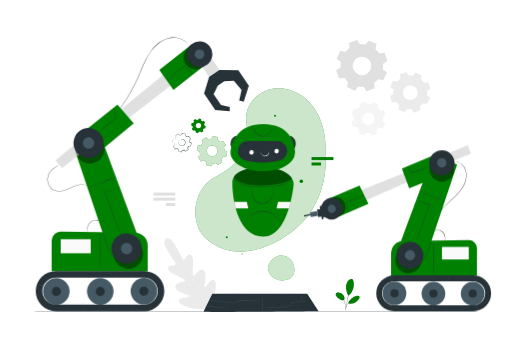
t = 0.00 s
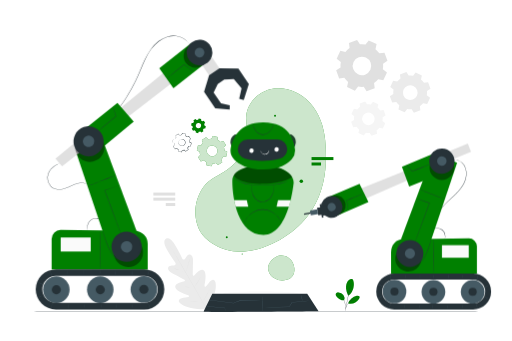
t = 0.19 s
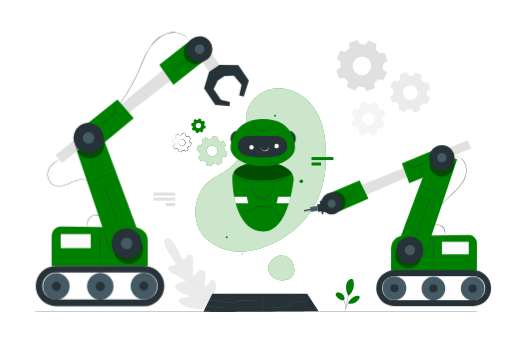
t = 0.56 s
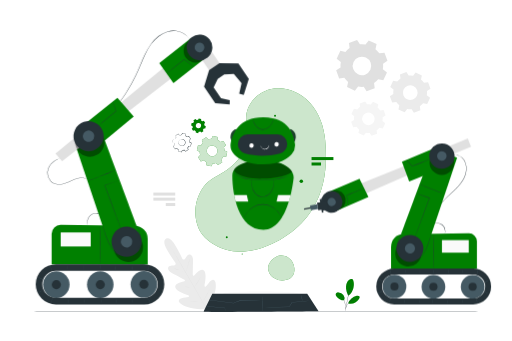
t = 0.75 s
t = 0.94 s: frame unchanged from t = 0.56 s, image omitted
t = 1.31 s: frame unchanged from t = 0.19 s, image omitted

The animated SVG that drew these frames (rendered in a browser with its animation timeline set to each time). Animation: 1 CSS @keyframes rule; one cycle of 1.50 s, repeats indefinitely.

<svg class="animated" id="freepik_stories-robotics" xmlns="http://www.w3.org/2000/svg" viewBox="0 0 750 500" version="1.1" xmlns:xlink="http://www.w3.org/1999/xlink" xmlns:svgjs="http://svgjs.com/svgjs"><style>svg#freepik_stories-robotics:not(.animated) .animable {opacity: 0;}svg#freepik_stories-robotics.animated #freepik--robot-3--inject-35 {animation: 1.5s Infinite  linear floating;animation-delay: 0s;}svg#freepik_stories-robotics.animated #freepik--robot-2--inject-35 {animation: 1.5s Infinite  linear floating;animation-delay: 0s;}svg#freepik_stories-robotics.animated #freepik--robot-1--inject-35 {animation: 1.5s Infinite  linear floating;animation-delay: 0s;}            @keyframes floating {                0% {                    opacity: 1;                    transform: translateY(0px);                }                50% {                    transform: translateY(-10px);                }                100% {                    opacity: 1;                    transform: translateY(0px);                }            }        </style><g id="freepik--background-complete--inject-35" class="animable" style="transform-origin: 427.65px 257.08px;"><path d="M242.91,350s-6.16,2.68,1.35,15.72,12.58,19.43,12.58,19.43,1.37,3-1.22,3.66-8.4,0-9.4,3.25,1.53,6.39,6.56,8.89,15.85,8.38,16.83,8.92,2,1.92.26,2.62-14.59,2.72-13.27,8.78,16.48,10.71,18.13,11.26,2.07,1.2,2,2.09-4.48,1.17-8.12,1.89-7.74,2.2-6.69,5.63,10.24,10.29,31.75,11.29l10-.18,5-8.71c9.57-19.29,8.05-30.65,5.56-33.24s-5.77.27-8.17,3.11-4.77,6.54-5.59,6.18-1.2-1.05-.88-2.75,3.62-17.21-1-21.31-12.68,6.19-14.11,7.33-2.18-.41-2.17-1.51.12-13.42.38-19-1.12-9.32-4.58-10.06-5.61,4.67-7.41,6.64-3.79-.71-3.79-.71-3.12-7.54-10.87-20.44-13.2-8.68-13.2-8.68" style="fill: rgb(235, 235, 235); transform-origin: 278.319px 401.435px;" id="elf4m1tbd8ptl" class="animable"></path><path d="M304.29,455.6c-5.66-9.5-15.42-26.55-23.88-41.14s-16.12-27.79-21.72-37.32c-2.81-4.75-5.07-8.6-6.65-11.27l-1.81-3.07-.46-.8-.15-.28s.07.09.18.26.28.45.49.79l1.85,3c1.61,2.64,3.91,6.47,6.74,11.22,5.65,9.5,13.35,22.69,21.8,37.27s18.19,31.66,23.8,41.19" style="fill: rgb(224, 224, 224); transform-origin: 277.05px 408.66px;" id="elbfo7t92d73u" class="animable"></path><path d="M254.31,393.29a3.3,3.3,0,0,1,.7.16c.45.12,1.1.31,1.89.56,1.59.49,3.76,1.23,6.15,2.08l6.1,2.21L271,399a3.89,3.89,0,0,1,.67.27,3,3,0,0,1-.71-.15c-.45-.12-1.09-.32-1.88-.57-1.59-.51-3.75-1.27-6.14-2.13l-6.11-2.16-1.85-.65A3,3,0,0,1,254.31,393.29Z" style="fill: rgb(224, 224, 224); transform-origin: 262.99px 396.28px;" id="eli4adevuw5ei" class="animable"></path><path d="M272.32,398.56c-.08,0,1.24-4.58,2.95-10.16s3.16-10.1,3.24-10.08-1.24,4.58-2.95,10.17S272.4,398.58,272.32,398.56Z" style="fill: rgb(224, 224, 224); transform-origin: 275.415px 388.44px;" id="elr5hs8rvnrvl" class="animable"></path><path d="M284.29,421.55a4.33,4.33,0,0,1,.38-.64l1.1-1.67c.93-1.42,2.2-3.38,3.52-5.6s2.46-4.27,3.27-5.75l1-1.77a3.77,3.77,0,0,1,.38-.63,3.35,3.35,0,0,1-.27.69c-.2.43-.49,1.05-.87,1.81-.76,1.51-1.87,3.58-3.2,5.81s-2.63,4.17-3.61,5.56c-.49.69-.89,1.25-1.18,1.62A3.22,3.22,0,0,1,284.29,421.55Z" style="fill: rgb(224, 224, 224); transform-origin: 289.115px 413.52px;" id="elouj7r59unj8" class="animable"></path><path d="M267,420.38a2.41,2.41,0,0,1,.68,0l1.85.06c1.57,0,3.73.15,6.12.29s4.54.26,6.11.38l1.84.15a2.26,2.26,0,0,1,.68.1,3.6,3.6,0,0,1-.68,0l-1.86-.05c-1.56-.06-3.72-.16-6.11-.29s-4.55-.27-6.11-.39l-1.85-.15A3.16,3.16,0,0,1,267,420.38Z" style="fill: rgb(224, 224, 224); transform-origin: 275.64px 420.866px;" id="elup5wzfsgi48" class="animable"></path><path d="M275,442a4.53,4.53,0,0,1,.87,0l2.38.06c2,.06,4.78.17,7.84.31s5.83.28,7.83.4l2.38.15a5.74,5.74,0,0,1,.86.1,4,4,0,0,1-.87,0l-2.38-.06c-2-.07-4.78-.17-7.84-.31s-5.83-.29-7.83-.4l-2.37-.16A5.78,5.78,0,0,1,275,442Z" style="fill: rgb(224, 224, 224); transform-origin: 286.08px 442.511px;" id="elegauqyqx6ji" class="animable"></path><path d="M296.59,442.85A5.08,5.08,0,0,1,297,442c.34-.56.79-1.29,1.32-2.18,1.11-1.84,2.64-4.38,4.24-7.24s3-5.48,4-7.39c.47-.92.87-1.68,1.17-2.26a4.9,4.9,0,0,1,.47-.81,5.48,5.48,0,0,1-.36.86c-.24.55-.61,1.34-1.09,2.31-.94,1.93-2.3,4.58-3.91,7.44s-3.16,5.4-4.32,7.21c-.58.91-1.06,1.63-1.41,2.13A5.92,5.92,0,0,1,296.59,442.85Z" style="fill: rgb(224, 224, 224); transform-origin: 302.395px 432.485px;" id="eldqj0u7cripn" class="animable"></path><path d="M561.31,93.35a30.78,30.78,0,0,1-.35,8.26l6.06,4.7-5.35,11.5-7.5-1.62a31,31,0,0,1-6.1,5.6l1,7.6-11.93,4.35L533,127.3a31.29,31.29,0,0,1-8.27-.36L520,133l-11.51-5.36,1.62-7.5a30.91,30.91,0,0,1-5.59-6.09l-7.61,1-4.35-11.92L499,99a30.78,30.78,0,0,1,.35-8.26L493.31,86l5.35-11.5,7.5,1.62a30.71,30.71,0,0,1,6.1-5.6l-1-7.61,11.93-4.35L527.36,65a31.29,31.29,0,0,1,8.27.36l4.69-6.07,11.51,5.36-1.62,7.49a31.25,31.25,0,0,1,5.59,6.1l7.61-1,4.35,11.92-6.45,4.16ZM543.15,92A13.61,13.61,0,1,0,535,109.48,13.6,13.6,0,0,0,543.15,92Z" style="fill: rgb(224, 224, 224); fill-rule: evenodd; transform-origin: 530.16px 96.15px;" id="elana4poj7s6r" class="animable"></path><path d="M625.71,133.23a24.26,24.26,0,0,1-.28,6.55l4.81,3.72L626,152.62l-5.94-1.29a24.92,24.92,0,0,1-4.83,4.44l.77,6-9.45,3.45-3.29-5.11a24.71,24.71,0,0,1-6.55-.28l-3.72,4.8-9.11-4.24,1.28-5.94a24.57,24.57,0,0,1-4.43-4.83l-6,.77L571.25,141l5.11-3.3a24.61,24.61,0,0,1,.28-6.54l-4.8-3.72,4.24-9.12,5.94,1.29a24.61,24.61,0,0,1,4.83-4.44l-.77-6,9.45-3.45,3.29,5.11a24.71,24.71,0,0,1,6.55.28l3.72-4.81,9.11,4.25-1.28,5.94a24.59,24.59,0,0,1,4.43,4.83l6-.77,3.44,9.44-5.11,3.29Zm-14.38-1A10.79,10.79,0,1,0,604.89,146,10.78,10.78,0,0,0,611.33,132.19Z" style="fill: rgb(235, 235, 235); fill-rule: evenodd; transform-origin: 601.02px 135.47px;" id="elfqcsb8am7e" class="animable"></path><path d="M560.68,172a21.13,21.13,0,0,1-.24,5.57l4.08,3.16-3.6,7.76-5-1.1a21.08,21.08,0,0,1-4.11,3.77l.65,5.13-8,2.93-2.8-4.34a20.73,20.73,0,0,1-5.57-.25l-3.16,4.09-7.75-3.61,1.09-5a21.05,21.05,0,0,1-3.77-4.1l-5.12.65-2.93-8,4.34-2.8a21.14,21.14,0,0,1,.24-5.57l-4.09-3.16,3.61-7.75,5,1.09a21.08,21.08,0,0,1,4.11-3.77l-.65-5.12,8-2.93,2.8,4.34a21.14,21.14,0,0,1,5.57.24l3.16-4.09,7.75,3.61-1.09,5.05a21.11,21.11,0,0,1,3.77,4.11l5.12-.66,2.93,8L560.68,172Zm-12.24-.89A9.17,9.17,0,1,0,543,182.9,9.17,9.17,0,0,0,548.44,171.14Z" style="fill: rgb(245, 245, 245); fill-rule: evenodd; transform-origin: 539.735px 173.935px;" id="elypjrv6pr1u8" class="animable"></path><g id="el7f13gmcplmh"><rect x="224.51" y="289.79" width="32.06" height="4.39" style="fill: rgb(224, 224, 224); transform-origin: 240.54px 291.985px; transform: rotate(180deg);" class="animable"></rect></g><g id="elly5lo019b9"><rect x="224.51" y="282.36" width="32.06" height="4.39" style="fill: rgb(224, 224, 224); transform-origin: 240.54px 284.555px; transform: rotate(180deg);" class="animable"></rect></g><g id="el8yim5ezkhr6"><rect x="242.69" y="297.73" width="13.87" height="4.39" style="fill: rgb(224, 224, 224); transform-origin: 249.625px 299.925px; transform: rotate(180deg);" class="animable"></rect></g></g><g id="freepik--Floor--inject-35" class="animable" style="transform-origin: 375px 456.57px;"><path d="M711.61,456.57c0,.14-150.72.26-336.59.26s-336.63-.12-336.63-.26,150.69-.26,336.63-.26S711.61,456.42,711.61,456.57Z" style="fill: rgb(38, 50, 56); transform-origin: 375px 456.57px;" id="elxq7pb6s7vo" class="animable"></path></g><g id="freepik--Plant--inject-35" class="animable" style="transform-origin: 509.42px 432.365px;"><path d="M514.82,408.55a9.05,9.05,0,0,0-5.69,4.22,15.84,15.84,0,0,0-2.11,6.92c-.45,4.69,1.17,9.86,3.19,14.1,4.56-2.54,6.69-8.22,7.59-11.16,1.43-4.66,1.17-13.94-3-14.08" style="fill: rgb(0, 128, 0); transform-origin: 512.765px 421.17px;" id="el9xltfv6wovu" class="animable"></path><path d="M504.13,440.39a7.73,7.73,0,0,0-.92-7.7,10.26,10.26,0,0,0-6.91-3.89,4.33,4.33,0,0,0-3.57.77,3.31,3.31,0,0,0-.74,3.27,6.69,6.69,0,0,0,1.92,2.9c2.89,2.8,6.21,5,10.22,4.65" style="fill: rgb(0, 128, 0); transform-origin: 498.297px 434.56px;" id="el3io6hwqdxee" class="animable"></path><path d="M506.09,455.47a5.05,5.05,0,0,0,.06-1c0-.69.05-1.57.08-2.64a27.36,27.36,0,0,0-.9-8.67,16.65,16.65,0,0,0-4.51-7.43,11.78,11.78,0,0,0-2.15-1.55,6.17,6.17,0,0,0-.65-.32c-.15-.07-.23-.1-.24-.08a16.59,16.59,0,0,1,2.87,2.13,17.08,17.08,0,0,1,4.35,7.35,29.15,29.15,0,0,1,1,8.57c0,1.11,0,2,0,2.64A5.47,5.47,0,0,0,506.09,455.47Z" style="fill: rgb(38, 50, 56); transform-origin: 502.027px 444.622px;" id="elq9kzkbxjgap" class="animable"></path><path d="M514.39,415.63a3.3,3.3,0,0,0-.13.4l-.32,1.17c-.27,1-.65,2.48-1.09,4.3-.9,3.64-2.07,8.68-3.23,14.28s-2.1,10.7-2.73,14.4c-.32,1.85-.56,3.34-.71,4.38-.07.49-.13.89-.17,1.19a2,2,0,0,0,0,.43,1.49,1.49,0,0,0,.11-.41c.06-.31.13-.7.23-1.19l.82-4.36c.68-3.68,1.66-8.77,2.82-14.37s2.29-10.64,3.13-14.3c.41-1.79.75-3.26,1-4.32.11-.49.19-.88.26-1.18A1.47,1.47,0,0,0,514.39,415.63Z" style="fill: rgb(38, 50, 56); transform-origin: 510.199px 435.905px;" id="el363pj1wxtci" class="animable"></path><path d="M510.2,444.59a18.08,18.08,0,0,1,12.41-10.91c1.42-.34,3.19-.39,4,.8s.25,2.85-.55,4.07A15.45,15.45,0,0,1,510.21,445" style="fill: rgb(0, 128, 0); transform-origin: 518.603px 439.39px;" id="elbrqhzj7uxz" class="animable"></path><path d="M521.07,437.89a4.64,4.64,0,0,0-.9.18,10.36,10.36,0,0,0-1,.3,11.87,11.87,0,0,0-1.34.49,15,15,0,0,0-1.56.72c-.55.28-1.12.63-1.7,1a20.31,20.31,0,0,0-3.47,2.92,20,20,0,0,0-2.65,3.67,16.9,16.9,0,0,0-.85,1.79,13.23,13.23,0,0,0-.58,1.61,12.37,12.37,0,0,0-.36,1.38,6.38,6.38,0,0,0-.19,1.05,4.06,4.06,0,0,0-.09.91c.07,0,.21-1.29.86-3.26.18-.49.36-1,.62-1.58a17.74,17.74,0,0,1,.87-1.75,20.55,20.55,0,0,1,2.62-3.59,21.54,21.54,0,0,1,3.39-2.89c.58-.37,1.12-.73,1.67-1a16.33,16.33,0,0,1,1.52-.75C519.81,438.24,521.09,438,521.07,437.89Z" style="fill: rgb(38, 50, 56); transform-origin: 513.725px 445.9px;" id="elgtc7hbahxzw" class="animable"></path></g><g id="freepik--Gears--inject-35" class="animable" style="transform-origin: 292.64px 208.77px;"><path d="M294.4,213.32a18,18,0,0,1,2.74-4l-1.53-4.2,6.22-4,3.19,3.13a18,18,0,0,1,4.74-.86l1.89-4.05,7.22,1.56,0,4.47a17.51,17.51,0,0,1,4,2.75l4.2-1.53,4,6.21L327.94,216a18,18,0,0,1,.87,4.74l4,1.89-1.56,7.23-4.47,0a18.27,18.27,0,0,1-2.74,4l1.52,4.2-6.21,4L316.2,239a18.36,18.36,0,0,1-4.74.86l-1.89,4.05-7.22-1.57-.05-4.46a18.66,18.66,0,0,1-4-2.75l-4.2,1.53-4-6.22,3.13-3.19a18.36,18.36,0,0,1-.86-4.74l-4.05-1.89,1.57-7.22,4.47,0Zm8.53,6.29a7.93,7.93,0,1,0,9.43-6.07A7.92,7.92,0,0,0,302.93,219.61Z" style="fill: rgb(0, 128, 0); fill-rule: evenodd; transform-origin: 310.565px 221.625px;" id="el8yj52pkb52q" class="animable"></path><path d="M282.7,180.41a9,9,0,0,1,1.33-1.93l-.74-2,3-1.95,1.54,1.52a8.89,8.89,0,0,1,2.31-.42l.91-2,3.51.76,0,2.17a8.88,8.88,0,0,1,1.92,1.33l2-.74,1.94,3L299,181.72a8.89,8.89,0,0,1,.42,2.31l2,.91-.76,3.51-2.16,0a8.59,8.59,0,0,1-1.34,1.92l.75,2-3,1.94-1.55-1.52a8.9,8.9,0,0,1-2.3.42l-.92,2-3.5-.76,0-2.16a8.65,8.65,0,0,1-1.93-1.34l-2,.75-1.95-3,1.52-1.55a8.9,8.9,0,0,1-.42-2.3l-2-.92.76-3.5,2.17,0Zm4.14,3.05a3.85,3.85,0,1,0,4.58-2.94A3.85,3.85,0,0,0,286.84,183.46Z" style="fill: rgb(0, 128, 0); fill-rule: evenodd; transform-origin: 290.64px 184.42px;" id="ela252ri8g48" class="animable"></path><path d="M256.33,204a11.5,11.5,0,0,1,1.71-2.46l-1-2.61,3.87-2.49,2,1.95a11.15,11.15,0,0,1,2.95-.54l1.17-2.51,4.49,1,0,2.78a11.15,11.15,0,0,1,2.46,1.71l2.61-1,2.49,3.87-1.95,2a11.3,11.3,0,0,1,.54,2.95l2.51,1.17-1,4.49-2.78,0a11.15,11.15,0,0,1-1.71,2.46l1,2.61-3.87,2.49-2-1.95a11.3,11.3,0,0,1-2.95.54L265.77,223l-4.49-1,0-2.77a11.5,11.5,0,0,1-2.46-1.71l-2.61,1-2.49-3.86,1.95-2a11.15,11.15,0,0,1-.54-2.95l-2.52-1.17,1-4.49,2.77,0Zm5.31,3.92a4.93,4.93,0,1,0,5.86-3.78A4.93,4.93,0,0,0,261.64,208Z" style="fill: none; transform-origin: 266.395px 209.17px;" id="el2wspo4uvmvi" class="animable"></path><path d="M261.64,208s0-.11,0-.32a3.51,3.51,0,0,1,.28-.87,5,5,0,0,1,2.34-2.4,5.15,5.15,0,1,1,2.86,9.75,5.08,5.08,0,0,1-4.58-1.8,4.92,4.92,0,0,1-1.14-3.15,3.72,3.72,0,0,1,.11-.91c0-.2.08-.3.1-.3s-.05.44,0,1.2a4.84,4.84,0,0,0,1.21,2.92A4.72,4.72,0,0,0,271,210a4.73,4.73,0,0,0-6.57-5.28,4.88,4.88,0,0,0-2.31,2.15C261.77,207.53,261.69,208,261.64,208Z" style="fill: rgb(38, 50, 56); transform-origin: 266.525px 209.051px;" id="el7bqgl81zcv7" class="animable"></path><path d="M256.33,204a3.37,3.37,0,0,1-.69.05l-2.08.06.08-.06c-.24,1.17-.55,2.68-.93,4.5l-.07-.15,2.52,1.16.09,0v.1a11.12,11.12,0,0,0,.55,2.9l0,.1-.07.07-1.94,2,0-.23,2.5,3.85-.24-.08,2.6-1,.13-.05.09.09a11.49,11.49,0,0,0,2.42,1.67l.12.06v.14c0,.86,0,1.8,0,2.77l-.19-.22,4.5,1-.27.13,1.17-2.51.06-.14h.15a11.16,11.16,0,0,0,2.88-.52l.15-.05.1.11c.63.6,1.3,1.27,2,1.94l-.32,0,3.87-2.49-.11.3-.95-2.61-.05-.15.1-.11a11.09,11.09,0,0,0,1.67-2.41h0l.23-.14h1.39l1.39,0-.25.21c.32-1.52.65-3,1-4.49l.14.29-2.51-1.18-.14-.06v-.16a10.69,10.69,0,0,0-.52-2.88l-.05-.15.11-.1,1.95-2,0,.3q-1.28-2-2.48-3.87l.28.1-2.61.94-.14.05-.1-.09a10.88,10.88,0,0,0-2.41-1.68l-.12-.06v-.14c0-1,0-1.88,0-2.78l.17.21-4.48-1,.22-.11c-.42.88-.81,1.71-1.18,2.51l-.05.11h-.12a11.41,11.41,0,0,0-2.9.51l-.1,0-.07-.07-2-2,.19,0-3.89,2.46.05-.14c.37,1,.67,1.9.92,2.62l0,.05,0,0a16.06,16.06,0,0,0-1.77,2.4s0-.06.07-.17a5.07,5.07,0,0,1,.26-.5,10.07,10.07,0,0,1,1.32-1.84l0,.08-1-2.6,0-.08.08-.06,3.84-2.52.1-.06.09.08,2,1.94-.18,0a11.18,11.18,0,0,1,3-.56l-.16.11,1.16-2.53.06-.14.16,0,4.5,1,.16,0v.17c0,.9,0,1.82,0,2.78l-.12-.2a11.65,11.65,0,0,1,2.52,1.73l-.24,0,2.61-1,.18-.07.1.17c.81,1.25,1.64,2.54,2.5,3.85l.1.17-.14.14-1.94,2,.06-.26a11.76,11.76,0,0,1,.55,3l-.15-.22,2.52,1.17.19.09-.05.2c-.31,1.47-.64,3-1,4.49l0,.2h-.21l-1.38,0H276.5l.22-.14h0A11.85,11.85,0,0,1,275,217l0-.27,1,2.61.07.2-.17.11L272,222.14l-.17.11-.15-.15-2-1.95.26.06a11.48,11.48,0,0,1-3,.55l.21-.15c-.4.88-.81,1.74-1.17,2.52l-.09.18-.18-.05-4.49-1-.19,0v-.18c0-1,0-1.92,0-2.78l.12.2a11.77,11.77,0,0,1-2.51-1.75l.22,0-2.61.94-.16.06-.09-.14c-.86-1.36-1.69-2.65-2.47-3.87l-.08-.13.11-.1,1.95-2,0,.18a11.82,11.82,0,0,1-.52-3l.09.13-2.51-1.19-.1,0,0-.11c.42-1.81.76-3.31,1-4.48V204h.07l2.05,0,.53,0Z" style="fill: rgb(38, 50, 56); transform-origin: 266.495px 209.17px;" id="el5o6lv8t0oil" class="animable"></path><g id="elssmz8vjvzxr"><g style="opacity: 0.8; transform-origin: 310.565px 221.625px;" class="animable"><path d="M294.4,213.32a18,18,0,0,1,2.74-4l-1.53-4.2,6.22-4,3.19,3.13a18,18,0,0,1,4.74-.86l1.89-4.05,7.22,1.56,0,4.47a17.51,17.51,0,0,1,4,2.75l4.2-1.53,4,6.21L327.94,216a18,18,0,0,1,.87,4.74l4,1.89-1.56,7.23-4.47,0a18.27,18.27,0,0,1-2.74,4l1.52,4.2-6.21,4L316.2,239a18.36,18.36,0,0,1-4.74.86l-1.89,4.05-7.22-1.57-.05-4.46a18.66,18.66,0,0,1-4-2.75l-4.2,1.53-4-6.22,3.13-3.19a18.36,18.36,0,0,1-.86-4.74l-4.05-1.89,1.57-7.22,4.47,0Zm8.53,6.29a7.93,7.93,0,1,0,9.43-6.07A7.92,7.92,0,0,0,302.93,219.61Z" style="fill: rgb(255, 255, 255); fill-rule: evenodd; transform-origin: 310.565px 221.625px;" id="el3odeow91772" class="animable"></path></g></g></g><g id="freepik--Platform--inject-35" class="animable" style="transform-origin: 387.3px 293.391px;"><path d="M476.44,205.78c-1.79-20.13-8.81-40.27-22.47-55.16s-34.51-23.85-54.44-20.49S362,150.53,360.6,170.7c-.71,10.71,2.86,21.34,2.27,32.05-1,18.52-14.29,34.19-29.15,45.27-12.81,9.56-26.62,13-35.8,26-16.47,23.44-13.73,50.45-4,66.6,3.34,5.55,8.82,10.77,15.39,15.22,18.87,12.8,42.48,16.1,64.58,10.47,34.29-8.75,65.25-30.38,83.09-58.45C477.71,275.3,479.38,238.86,476.44,205.78Z" style="fill: rgb(0, 128, 0); transform-origin: 381.825px 249.19px;" id="el0hzh98oy80qf" class="animable"></path><g id="elpw6pbupsao"><g style="opacity: 0.8; transform-origin: 381.825px 249.19px;" class="animable"><path d="M476.44,205.78c-1.79-20.13-8.81-40.27-22.47-55.16s-34.51-23.85-54.44-20.49S362,150.53,360.6,170.7c-.71,10.71,2.86,21.34,2.27,32.05-1,18.52-14.29,34.19-29.15,45.27-12.81,9.56-26.62,13-35.8,26-16.47,23.44-13.73,50.45-4,66.6,3.34,5.55,8.82,10.77,15.39,15.22,18.87,12.8,42.48,16.1,64.58,10.47,34.29-8.75,65.25-30.38,83.09-58.45C477.71,275.3,479.38,238.86,476.44,205.78Z" style="fill: rgb(255, 255, 255); transform-origin: 381.825px 249.19px;" id="elnero4e9rj7" class="animable"></path></g></g><circle cx="332.15" cy="347.95" r="1.42" style="fill: rgb(0, 128, 0); transform-origin: 332.15px 347.95px;" id="elevjy4lz3dys" class="animable"></circle><circle cx="354.75" cy="372.35" r="0.75" style="fill: rgb(0, 128, 0); transform-origin: 354.75px 372.35px;" id="elrad7kbgckt" class="animable"></circle><path d="M404.21,376.72c-5.12,2.1-11,9.44-11.39,15.21s2.63,11.51,7.28,14.94a23.59,23.59,0,0,0,16.46,4.07c4.11-.45,8.28-1.91,11.06-5,3.08-3.37,4.05-8.25,3.6-12.79a21.46,21.46,0,0,0-9.15-15.76c-5.26-3.44-12.47-3.93-17.86-.71" style="fill: rgb(0, 128, 0); transform-origin: 412.055px 392.821px;" id="elyp2p2xdbgs" class="animable"></path><g id="eldwuoksez9bo"><g style="opacity: 0.8; transform-origin: 412.055px 392.821px;" class="animable"><path d="M404.21,376.72c-5.12,2.1-11,9.44-11.39,15.21s2.63,11.51,7.28,14.94a23.59,23.59,0,0,0,16.46,4.07c4.11-.45,8.28-1.91,11.06-5,3.08-3.37,4.05-8.25,3.6-12.79a21.46,21.46,0,0,0-9.15-15.76c-5.26-3.44-12.47-3.93-17.86-.71" style="fill: rgb(255, 255, 255); transform-origin: 412.055px 392.821px;" id="el67paqiqw2fs" class="animable"></path></g></g><path d="M444,265.92a2.56,2.56,0,1,1-2.56-2.56A2.56,2.56,0,0,1,444,265.92Z" style="fill: rgb(0, 128, 0); fill-rule: evenodd; transform-origin: 441.44px 265.92px;" id="el9oj92k1btw4" class="animable"></path><circle cx="402.92" cy="169.72" r="1.42" style="fill: rgb(0, 128, 0); transform-origin: 402.92px 169.72px;" id="elzuwkgi73z7q" class="animable"></circle><path d="M437.33,430.28c0,1.67-24.73,3-55.25,3s-55.25-1.35-55.25-3,24.73-3,55.25-3S437.33,428.61,437.33,430.28Z" style="fill: rgb(250, 250, 250); transform-origin: 382.08px 430.28px;" id="eljhf8m88fjh" class="animable"></path><path d="M298.3,456.56l12.62-26H450.13l16.59,26s-168.42,1.75-168.42.06" style="fill: rgb(38, 50, 56); transform-origin: 382.51px 443.958px;" id="elb0ezwcyf4s7" class="animable"></path><path d="M384.76,457c-.11,0-.2-5.06-.2-11.29s.09-11.28.2-11.28.21,5.05.21,11.28S384.88,457,384.76,457Z" style="fill: rgb(69, 90, 100); transform-origin: 384.765px 445.715px;" id="elzassewbpaer" class="animable"></path><path d="M455.51,440.77l-.53.09-1.54.17-5.77.59-19.82,1.89.16-.09-4.15,6.69-.06.1h-.11l-1.63,0-26.37.49-8,.1h-2.94l.2,0,.56,0,2.17-.09,8-.23,26.37-.61,1.63,0-.17.1c1.43-2.31,2.83-4.55,4.15-6.69l.06-.08h.1l19.82-1.75,5.78-.47,1.55-.1Z" style="fill: rgb(69, 90, 100); transform-origin: 420.13px 445.785px;" id="elmdnc2lb4if" class="animable"></path><path d="M442.93,441.93a56.49,56.49,0,0,1-1.49-9.57,28,28,0,0,1,1,4.75A27.13,27.13,0,0,1,442.93,441.93Z" style="fill: rgb(69, 90, 100); transform-origin: 442.185px 437.145px;" id="eleg2j7byjs9m" class="animable"></path><path d="M331.34,457.3a1.64,1.64,0,0,1-.22-.42l-.52-1.2-1.78-4.33.15.09-9.55-.71c-4.85-.38-9.24-.74-12.42-1l-3.76-.34a12.59,12.59,0,0,1-1.37-.17,9.13,9.13,0,0,1,1.39,0l3.77.24c3.19.22,7.58.54,12.44.92l9.53.77h.12l0,.09c.67,1.77,1.23,3.26,1.64,4.36l.43,1.22A1.64,1.64,0,0,1,331.34,457.3Z" style="fill: rgb(69, 90, 100); transform-origin: 316.605px 453.247px;" id="elnsgekgyqade" class="animable"></path><path d="M384.76,440.77s-.05,0-.16,0l-.48,0-1.87,0-6.92.06-23.47.07h.07l-6.37,2.39-3.45,1.3-.05,0H342l-25.41-3.14-7.58-1-2-.28-.53-.08-.17-.05h.18l.53,0,2.06.21,7.59.86,25.43,3H342l3.45-1.3,6.38-2.39h.07l23.47.07,6.92.06,1.87,0,.48,0Z" style="fill: rgb(69, 90, 100); transform-origin: 345.535px 442.315px;" id="elduv1xq78q7" class="animable"></path><rect x="456.45" y="230.32" width="32.06" height="4.39" style="fill: rgb(0, 128, 0); transform-origin: 472.48px 232.515px;" id="el7rf3fkhuu72" class="animable"></rect><rect x="456.45" y="238.26" width="13.87" height="4.39" style="fill: rgb(0, 128, 0); transform-origin: 463.385px 240.455px;" id="elqohsyomdo2p" class="animable"></rect></g><g id="freepik--robot-3--inject-35" class="animable animator-active" style="transform-origin: 582.536px 334.875px;"><path d="M655.77,239.77a1.14,1.14,0,0,1,.2-.19l.63-.52.48-.37.62-.38.74-.44.88-.39a16.14,16.14,0,0,1,11.4-.2,18.31,18.31,0,0,1,6.88,4.07,19,19,0,0,1,4.84,7.79c2.1,6.2,1.56,13.79-1.47,20.64s-7.86,12.34-12.4,16.89-9,8.33-12.51,11.72a91.59,91.59,0,0,0-7.9,8.38c-.86,1.06-1.5,1.9-1.93,2.48l-.49.65c-.11.14-.17.22-.18.21a1,1,0,0,1,.14-.24c.11-.18.26-.41.45-.68.39-.6,1-1.47,1.85-2.54a83.14,83.14,0,0,1,7.81-8.53c3.48-3.42,7.87-7.23,12.42-11.79s9.24-10,12.27-16.76S684,255.36,682,249.3a18.87,18.87,0,0,0-4.68-7.64,18,18,0,0,0-6.71-4,16,16,0,0,0-11.2,0A17.81,17.81,0,0,0,655.77,239.77Z" style="fill: rgb(38, 50, 56); transform-origin: 664.631px 273.224px;" id="elgnv2u1yeisi" class="animable"></path><path d="M573.05,404.2V372.37c0-11.28,7.55-18.93,17-19.05l97.08-1.21a11.68,11.68,0,0,1,11.82,11.67v39.84Z" style="fill: rgb(0, 128, 0); transform-origin: 636px 378.155px;" id="ele8wzoifr32l" class="animable"></path><rect x="647.67" y="362.01" width="39.33" height="18.38" style="fill: rgb(250, 250, 250); transform-origin: 667.335px 371.2px;" id="elc2ii7399zk8" class="animable"></rect><path d="M635.34,403.43c-.14,0-.26-11.26-.26-25.15s.12-25.15.26-25.15.26,11.26.26,25.15S635.48,403.43,635.34,403.43Z" style="fill: rgb(38, 50, 56); transform-origin: 635.34px 378.28px;" id="elxqokiditjos" class="animable"></path><path d="M635.74,337.88a2.9,2.9,0,0,1,1-.46,10.51,10.51,0,0,1,2.83-.63,11.81,11.81,0,0,1,13,11.34,10.43,10.43,0,0,1-.23,2.89,3.31,3.31,0,0,1-.33,1,19.26,19.26,0,0,0,.19-3.87,11.77,11.77,0,0,0-12.61-11A19.42,19.42,0,0,0,635.74,337.88Z" style="fill: rgb(38, 50, 56); transform-origin: 644.164px 344.375px;" id="elrf4hlowmhbd" class="animable"></path><polygon points="587.56 353.55 635.34 224.97 669.88 241.37 629.35 362.01 587.56 353.55" style="fill: rgb(0, 128, 0); transform-origin: 628.72px 293.49px;" id="elcf5cp9706u5" class="animable"></polygon><g id="elh5vb4sly6pk"><circle cx="598.37" cy="381.65" r="19.18" style="opacity: 0.4; transform-origin: 598.37px 381.65px; transform: rotate(-38.12deg);" class="animable"></circle></g><g id="ela9xpmp1kynn"><circle cx="600.73" cy="374.17" r="19.73" style="fill: rgb(38, 50, 56); transform-origin: 600.73px 374.17px; transform: rotate(-65.41deg);" class="animable"></circle></g><g id="elj9mw93o9c6"><circle cx="600.73" cy="374.17" r="7.5" style="fill: rgb(69, 90, 100); transform-origin: 600.73px 374.17px; transform: rotate(-72.58deg);" class="animable"></circle></g><path d="M608,357.68a7.2,7.2,0,0,1,.24-.79c.2-.56.46-1.32.79-2.26.72-2,1.73-4.8,3-8.25,2.58-7,6.11-16.58,10-27.17l7.12-19.06.14.3-14.09-5L611.26,294l-1-.39a1.19,1.19,0,0,1-.34-.16,1.74,1.74,0,0,1,.37.09l1,.33,4,1.31,14.15,4.8.21.07-.08.22c-2,5.56-4.47,12.11-7,19.08l-10.17,27.12-3.13,8.19-.88,2.22A3.65,3.65,0,0,1,608,357.68Z" style="fill: rgb(38, 50, 56); transform-origin: 618.825px 325.565px;" id="elwbrtckijhb" class="animable"></path><path d="M652.38,295.1c0,.14-8.5-3.09-18.88-7.2s-18.74-7.55-18.69-7.69,8.51,3.09,18.88,7.21S652.44,295,652.38,295.1Z" style="fill: rgb(38, 50, 56); transform-origin: 633.595px 287.655px;" id="elln6vcugnm2h" class="animable"></path><path d="M610.58,393.15s.48-.45,1.37-1.24a44.85,44.85,0,0,0,3.55-3.55,56.1,56.1,0,0,0,8.89-13.87,123.61,123.61,0,0,0,5.71-15.56l1.47-4.81c.17-.52.3-.95.42-1.31s.16-.45.18-.44a1.55,1.55,0,0,1-.08.47c-.09.36-.2.8-.32,1.33-.3,1.15-.74,2.82-1.32,4.87a107.39,107.39,0,0,1-5.59,15.66,52.75,52.75,0,0,1-9.09,13.91,34.25,34.25,0,0,1-3.69,3.45,13.3,13.3,0,0,1-1.09.83C610.73,393.08,610.59,393.17,610.58,393.15Z" style="fill: rgb(38, 50, 56); transform-origin: 621.375px 372.761px;" id="elwcpq0lm51ji" class="animable"></path><path d="M585.47,382.42s-.12,0-.34-.07a3.69,3.69,0,0,1-.91-.43,6.1,6.1,0,0,1-2.29-2.87,11.11,11.11,0,0,1-.51-5.42,66,66,0,0,1,1.12-6.54,70.11,70.11,0,0,1,3.58-11.49c.58-1.43,1.11-2.56,1.48-3.33a6.64,6.64,0,0,1,.65-1.17,6.65,6.65,0,0,1-.46,1.25c-.32.8-.8,1.94-1.33,3.38a84.3,84.3,0,0,0-3.41,11.47c-.91,4.54-1.91,8.85-.78,11.72a6.24,6.24,0,0,0,2.06,2.83C585,382.25,585.49,382.37,585.47,382.42Z" style="fill: rgb(38, 50, 56); transform-origin: 584.77px 366.76px;" id="el2h3abab05g6" class="animable"></path><circle cx="578.07" cy="430" r="17.38" style="fill: rgb(69, 90, 100); transform-origin: 578.07px 430px;" id="elrga88sh89wr" class="animable"></circle><circle cx="578.07" cy="430" r="5.96" style="fill: rgb(38, 50, 56); transform-origin: 578.07px 430px;" id="ely7b7gvrrkvl" class="animable"></circle><circle cx="635.18" cy="430.46" r="17.38" style="fill: rgb(69, 90, 100); transform-origin: 635.18px 430.46px;" id="elqkeopvhuhrq" class="animable"></circle><circle cx="635.18" cy="430.46" r="5.96" style="fill: rgb(38, 50, 56); transform-origin: 635.18px 430.46px;" id="elfvze4ss8uta" class="animable"></circle><circle cx="692.73" cy="430.46" r="17.38" style="fill: rgb(69, 90, 100); transform-origin: 692.73px 430.46px;" id="el746buwe09ec" class="animable"></circle><circle cx="692.73" cy="430.46" r="5.96" style="fill: rgb(38, 50, 56); transform-origin: 692.73px 430.46px;" id="elkgvnhdsu5s" class="animable"></circle><path d="M693.35,456.38H577.68a26.38,26.38,0,0,1,0-52.76H693.35a26.38,26.38,0,1,1,0,52.76ZM577.68,412.27a17.73,17.73,0,1,0,0,35.46H693.35a17.73,17.73,0,1,0,0-35.46Z" style="fill: rgb(38, 50, 56); transform-origin: 635.541px 430px;" id="elz8u4d4ogemq" class="animable"></path><path d="M635.18,412.25a56,56,0,0,1,0-8.46,59.72,59.72,0,0,1,0,8.46Z" style="fill: rgb(69, 90, 100); transform-origin: 635.175px 408.02px;" id="el2igsqeu9ecc" class="animable"></path><path d="M656.86,412.25a56,56,0,0,1,0-8.46,56,56,0,0,1,0,8.46Z" style="fill: rgb(69, 90, 100); transform-origin: 656.86px 408.02px;" id="ela5lqxw6mb3j" class="animable"></path><path d="M678.54,412.25a56,56,0,0,1,0-8.46,56,56,0,0,1,0,8.46Z" style="fill: rgb(69, 90, 100); transform-origin: 678.54px 408.02px;" id="elea97qzrw6h7" class="animable"></path><path d="M698.69,413.08a28.06,28.06,0,0,1,1.07-4.1,28.58,28.58,0,0,1,1.38-4,29,29,0,0,1-1.08,4.09A30.53,30.53,0,0,1,698.69,413.08Z" style="fill: rgb(69, 90, 100); transform-origin: 699.915px 409.03px;" id="elafxpzy44qbs" class="animable"></path><path d="M710.11,423.94a56.42,56.42,0,0,1,7.53-3.85,29.23,29.23,0,0,1-3.69,2.06A27.54,27.54,0,0,1,710.11,423.94Z" style="fill: rgb(69, 90, 100); transform-origin: 713.875px 422.015px;" id="el2o2jodjn3ed" class="animable"></path><path d="M634.11,448.11a56,56,0,0,1,0,8.46,56,56,0,0,1,0-8.46Z" style="fill: rgb(69, 90, 100); transform-origin: 634.11px 452.34px;" id="el1xr5mmsk0yq" class="animable"></path><path d="M655.79,447.84a56,56,0,0,1,0,8.46,59.72,59.72,0,0,1,0-8.46Z" style="fill: rgb(69, 90, 100); transform-origin: 655.795px 452.07px;" id="elw46mmg3tv0m" class="animable"></path><path d="M677.47,447.84a56,56,0,0,1,0,8.46,59.72,59.72,0,0,1,0-8.46Z" style="fill: rgb(69, 90, 100); transform-origin: 677.475px 452.07px;" id="elc84q3nyzqqa" class="animable"></path><path d="M697.62,447.28a29.17,29.17,0,0,1,1.38,4,30.7,30.7,0,0,1,1.08,4.1,28.09,28.09,0,0,1-1.38-4A29,29,0,0,1,697.62,447.28Z" style="fill: rgb(69, 90, 100); transform-origin: 698.85px 451.33px;" id="ely1einnt881" class="animable"></path><path d="M709.64,437.3a30.66,30.66,0,0,1,3.84,1.79,29.23,29.23,0,0,1,3.69,2.06,54.85,54.85,0,0,1-7.53-3.85Z" style="fill: rgb(69, 90, 100); transform-origin: 713.405px 439.225px;" id="el2ltihc7bk28" class="animable"></path><path d="M614.47,448.11a56,56,0,0,1,0,8.46,59.72,59.72,0,0,1,0-8.46Z" style="fill: rgb(69, 90, 100); transform-origin: 614.475px 452.34px;" id="elxdqbm5msgb" class="animable"></path><path d="M592.79,448.11a56,56,0,0,1,0,8.46,59.72,59.72,0,0,1,0-8.46Z" style="fill: rgb(69, 90, 100); transform-origin: 592.795px 452.34px;" id="elfhav4yqyz46" class="animable"></path><path d="M572.65,447.28a29,29,0,0,1-1.08,4.09,29.64,29.64,0,0,1-1.38,4,56.75,56.75,0,0,1,2.46-8.1Z" style="fill: rgb(69, 90, 100); transform-origin: 571.42px 451.32px;" id="elp982h64xtj9" class="animable"></path><path d="M561.22,436.42a29.23,29.23,0,0,1-3.69,2.06,30.66,30.66,0,0,1-3.84,1.79,28.25,28.25,0,0,1,3.7-2.07A29,29,0,0,1,561.22,436.42Z" style="fill: rgb(69, 90, 100); transform-origin: 557.455px 438.345px;" id="el97ta55902v" class="animable"></path><path d="M615.54,412.51a59.72,59.72,0,0,1,0-8.46,56,56,0,0,1,0,8.46Z" style="fill: rgb(69, 90, 100); transform-origin: 615.545px 408.28px;" id="elawv0emm04yd" class="animable"></path><path d="M593.86,412.51a56,56,0,0,1,0-8.46,56,56,0,0,1,0,8.46Z" style="fill: rgb(69, 90, 100); transform-origin: 593.86px 408.28px;" id="elqr4x6lsz9g" class="animable"></path><path d="M573.72,413.08a28.09,28.09,0,0,1-1.38-4,29,29,0,0,1-1.08-4.09,28.58,28.58,0,0,1,1.38,4A29,29,0,0,1,573.72,413.08Z" style="fill: rgb(69, 90, 100); transform-origin: 572.49px 409.035px;" id="el2x0jomrrgor" class="animable"></path><path d="M561.7,423.05a28.13,28.13,0,0,1-3.84-1.78,29.1,29.1,0,0,1-3.7-2.07A27.54,27.54,0,0,1,558,421,28.39,28.39,0,0,1,561.7,423.05Z" style="fill: rgb(69, 90, 100); transform-origin: 557.93px 421.125px;" id="elhsqky8py4l7" class="animable"></path><polygon points="528.76 279.15 593.62 253.05 597.32 267.01 535.36 293.97 528.76 279.15" style="fill: rgb(224, 224, 224); transform-origin: 563.04px 273.51px;" id="elk6h3w00ku5i" class="animable"></polygon><polygon points="645.38 257.75 599.64 275.89 588.92 247.16 640.72 225.48 645.38 257.75" style="fill: rgb(0, 128, 0); transform-origin: 617.15px 250.685px;" id="elrqk7gs739dp" class="animable"></polygon><polygon points="661.73 236.91 690.32 225 685.61 213.18 657.86 224.39 661.73 236.91" style="fill: rgb(224, 224, 224); transform-origin: 674.09px 225.045px;" id="elyg4ovrixzfg" class="animable"></polygon><g id="elesqm6tve6td"><circle cx="647.5" cy="248.46" r="18.02" style="opacity: 0.4; transform-origin: 647.5px 248.46px;" class="animable"></circle></g><path d="M661.12,226.17a18.54,18.54,0,1,1-26.2-1A18.54,18.54,0,0,1,661.12,226.17Z" style="fill: rgb(38, 50, 56); transform-origin: 647.52px 238.77px;" id="elhyjwv167998" class="animable"></path><path d="M652.68,234a7,7,0,1,1-10-.41A7,7,0,0,1,652.68,234Z" style="fill: rgb(69, 90, 100); transform-origin: 647.48px 238.686px;" id="el2jvubaq5oc8" class="animable"></path><path d="M594.59,243.33a5.58,5.58,0,0,1,.76.7c.52.55,1.2,1.24,2,2.08l6.87,7.31-.27-.06,6.31-2.51c5.34-2.11,10.17-4,13.68-5.33l4.17-1.56a11.17,11.17,0,0,1,1.55-.5,9.31,9.31,0,0,1-1.47.69l-4.11,1.72c-3.48,1.42-8.29,3.36-13.62,5.46l-6.33,2.49-.16.06-.11-.12-6.73-7.44c-.78-.88-1.41-1.61-1.91-2.18A4.17,4.17,0,0,1,594.59,243.33Z" style="fill: rgb(38, 50, 56); transform-origin: 612.125px 248.605px;" id="el5ndf4otasul" class="animable"></path><polygon points="481.03 291.29 526.83 271.85 539.87 298.86 492.4 319.33 481.03 291.29" style="fill: rgb(0, 128, 0); transform-origin: 510.45px 295.59px;" id="elmtnsrijhnid" class="animable"></polygon><g id="elvzeuqg0mweo"><circle cx="491.78" cy="303.67" r="14.8" style="opacity: 0.4; transform-origin: 491.78px 303.67px; transform: rotate(-76.52deg);" class="animable"></circle></g><g id="elc7d4905n5gv"><circle cx="485.98" cy="305.96" r="15.84" style="fill: rgb(38, 50, 56); transform-origin: 485.98px 305.96px; transform: rotate(-72.32deg);" class="animable"></circle></g><path d="M483.63,300.42a6,6,0,1,1-3.2,7.89A6,6,0,0,1,483.63,300.42Z" style="fill: rgb(69, 90, 100); transform-origin: 485.948px 305.954px;" id="elh2platab3l9" class="animable"></path><path d="M510.16,311.67a5,5,0,0,1-.24-1.13l-.51-3.18c-.41-2.8-1-6.6-1.59-11l0-.19.18-.07,5.63-2.29c5.51-2.24,10.51-4.23,14.14-5.65l4.31-1.66a9.72,9.72,0,0,1,1.6-.54,10.6,10.6,0,0,1-1.53.73l-4.24,1.81c-3.6,1.5-8.57,3.55-14.08,5.79l-5.64,2.27.15-.26c.56,4.38,1.05,8.18,1.41,11,.15,1.3.27,2.37.36,3.2A5.82,5.82,0,0,1,510.16,311.67Z" style="fill: rgb(38, 50, 56); transform-origin: 520.75px 298.815px;" id="el3xgh0heogc" class="animable"></path><g id="elmv48boasz0c"><rect x="450.19" y="309.74" width="1.9" height="11.49" style="fill: rgb(38, 50, 56); transform-origin: 451.14px 315.485px; transform: rotate(80.29deg);" class="animable"></rect></g><polygon points="478.18 303.89 471.52 305.03 470.94 301.64 468.38 302.08 469.13 306.52 464.46 307.32 464.84 309.54 466.34 318.3 471.01 317.5 471.73 321.7 474.01 321.31 473.55 318.63 480.5 317.44 478.18 303.89" style="fill: rgb(38, 50, 56); transform-origin: 472.48px 311.67px;" id="elsyso6cf64tc" class="animable"></polygon><g id="elupzfznq4et"><rect x="454.74" y="310.4" width="10.78" height="7.11" style="fill: rgb(69, 90, 100); transform-origin: 460.13px 313.955px; transform: rotate(-9.71deg);" class="animable"></rect></g></g><g id="freepik--robot-2--inject-35" class="animable animator-active" style="transform-origin: 385.44px 264.563px;"><path d="M386.26,244.9s-46-1.49-46,23c0,27.73,9.14,79.69,46,79.15s43.62-73.4,44-76.64C430.29,270.38,432.21,247,386.26,244.9Z" style="fill: rgb(0, 128, 0); transform-origin: 385.269px 295.968px;" id="el6x7nb77gafa" class="animable"></path><path d="M429.19,264.06a.86.86,0,0,1-.19.15l-.59.39c-.51.35-1.29.82-2.3,1.4a55.43,55.43,0,0,1-9.08,4,74.17,74.17,0,0,1-14.34,3.33,127.73,127.73,0,0,1-18,1,165.89,165.89,0,0,1-18-.91,49.56,49.56,0,0,1-14.24-3.74,32.51,32.51,0,0,1-8.36-5.33c-.86-.8-1.5-1.46-1.9-1.92l-.45-.54-.15-.19s.07.05.19.16l.49.5c.42.44,1.08,1.07,2,1.83a33,33,0,0,0,8.37,5.16A50.18,50.18,0,0,0,366.74,273a175.53,175.53,0,0,0,17.95.87,133.37,133.37,0,0,0,17.94-1,76.22,76.22,0,0,0,14.29-3.21,59.43,59.43,0,0,0,9.09-3.87c1-.55,1.82-1,2.35-1.31l.61-.34A1.18,1.18,0,0,1,429.19,264.06Z" style="fill: rgb(38, 50, 56); transform-origin: 385.39px 268.022px;" id="elc52z3wy4oua" class="animable"></path><path d="M401.39,273.3a3.28,3.28,0,0,1,.07.68c0,.45,0,1.12,0,2a34.51,34.51,0,0,1-.76,7.22,24.87,24.87,0,0,1-1.57,4.78,20.39,20.39,0,0,1-3,4.93,18.34,18.34,0,0,1-4.91,4.1,17.45,17.45,0,0,1-3.13,1.34,14.74,14.74,0,0,1-3.46.59A13,13,0,0,1,378,297.3a16.49,16.49,0,0,1-4.88-4.14,21.4,21.4,0,0,1-4.26-9.86,37.2,37.2,0,0,1-.46-7.25c0-.85.08-1.52.12-2a3.23,3.23,0,0,1,.09-.69,4.56,4.56,0,0,1,0,.69c0,.5,0,1.16,0,2a38.85,38.85,0,0,0,.62,7.17,21.17,21.17,0,0,0,4.26,9.62,16.17,16.17,0,0,0,4.75,4,12.58,12.58,0,0,0,6.41,1.55,14.23,14.23,0,0,0,3.33-.56,16.37,16.37,0,0,0,3-1.3,17.64,17.64,0,0,0,4.79-4,19.56,19.56,0,0,0,3-4.79,24.65,24.65,0,0,0,1.61-4.69,37.42,37.42,0,0,0,.92-7.14c0-.81,0-1.46.05-2A3.22,3.22,0,0,1,401.39,273.3Z" style="fill: rgb(38, 50, 56); transform-origin: 384.919px 286.122px;" id="el91bbkq5mmcp" class="animable"></path><path d="M412.33,329.78c-.06,0-.36-1-1.14-2.69a30.74,30.74,0,0,0-4.25-6.69,29.65,29.65,0,0,0-9.15-7.26,28.86,28.86,0,0,0-27.56,1.05,29.45,29.45,0,0,0-8.57,7.93,30.25,30.25,0,0,0-3.73,7c-.66,1.76-.88,2.78-.94,2.77a4.69,4.69,0,0,1,.15-.75,20.14,20.14,0,0,1,.6-2.09,28.3,28.3,0,0,1,3.62-7.13,29.3,29.3,0,0,1,8.63-8.13,29,29,0,0,1,28-1.06,29.3,29.3,0,0,1,9.21,7.45,28.56,28.56,0,0,1,4.16,6.84c.35.88.61,1.56.75,2A3.85,3.85,0,0,1,412.33,329.78Z" style="fill: rgb(38, 50, 56); transform-origin: 384.66px 320.762px;" id="elyy74xhyez" class="animable"></path><path d="M405.18,305.46,407.3,296h18.58c-.66,2.82-1.58,6.11-2.64,9.61Z" style="fill: rgb(250, 250, 250); transform-origin: 415.53px 300.805px;" id="elxzyn5o6fw7l" class="animable"></path><path d="M363.62,305.46,361.51,296H342.92c.66,2.82,1.22,6.11,2.27,9.61Z" style="fill: rgb(250, 250, 250); transform-origin: 353.27px 300.805px;" id="elxftctvdrxv" class="animable"></path><g id="el65jm2y71shx"><path d="M427.87,261.74c-4.45-7.26-16.22-15.66-41.61-16.84,0,0-28.45-.92-40.6,10.59a26.32,26.32,0,0,0-3.1,3.84c-.74,1.37,9.49,13.66,42.37,12.61C418.85,270.85,427.87,261.74,427.87,261.74Z" style="opacity: 0.4; transform-origin: 385.197px 258.443px;" class="animable"></path></g><path d="M339.47,218.36c-1.63-3.65-2.42-7.83-1.31-11.67s4.41-7.19,8.4-7.54" style="fill: rgb(38, 50, 56); transform-origin: 342.102px 208.755px;" id="elvui9ie01f3m" class="animable"></path><path d="M345.23,199.38c0,.07-.67.61-1.62,1.7a19.94,19.94,0,0,0-3.1,4.67,45,45,0,0,0-1.94,5.31,17.07,17.07,0,0,1-.66,2.27,7.6,7.6,0,0,1,.3-2.36,30.8,30.8,0,0,1,1.82-5.44,17,17,0,0,1,3.31-4.7A6,6,0,0,1,345.23,199.38Z" style="fill: rgb(0, 128, 0); transform-origin: 341.568px 206.355px;" id="ell14wsslgxyi" class="animable"></path><path d="M431.42,218.36c1.63-3.65,2.42-7.83,1.31-11.67s-4.41-7.19-8.39-7.54" style="fill: rgb(38, 50, 56); transform-origin: 428.793px 208.755px;" id="elp8xiri3oo6" class="animable"></path><path d="M425.66,199.38a5.83,5.83,0,0,1,1.89,1.45,16.82,16.82,0,0,1,3.31,4.7,30.8,30.8,0,0,1,1.82,5.44,7.6,7.6,0,0,1,.3,2.36,19.18,19.18,0,0,1-.66-2.27,44.69,44.69,0,0,0-1.93-5.31,20.26,20.26,0,0,0-3.11-4.67C426.33,200,425.61,199.45,425.66,199.38Z" style="fill: rgb(0, 128, 0); transform-origin: 429.321px 206.355px;" id="elcb87rnae6c7" class="animable"></path><path d="M343.16,236.48a19.36,19.36,0,0,1-5.14-17.4c2.66-13.4,12.41-37.52,48.24-37,37.59.53,44.65,26.55,45.86,39.08a19.54,19.54,0,0,1-4.38,14.36c-5.59,6.75-17.46,15.47-41.48,15.46C362.47,251,349.68,243.06,343.16,236.48Z" style="fill: rgb(0, 128, 0); transform-origin: 384.923px 216.526px;" id="el59e3l90djdn" class="animable"></path><path d="M369.51,183.65a1.77,1.77,0,0,1,.21.45l.52,1.32c.45,1.14,1.08,2.8,2.06,4.75a20.81,20.81,0,0,0,4.49,6.11,12.05,12.05,0,0,0,8.37,3.37,14.08,14.08,0,0,0,8.42-3.45,22,22,0,0,0,4.74-5.93,43.55,43.55,0,0,0,2.25-4.66,16.67,16.67,0,0,1,.77-1.75,1.44,1.44,0,0,1-.12.48c-.1.31-.25.77-.46,1.34a36.29,36.29,0,0,1-2.12,4.77,21.5,21.5,0,0,1-4.75,6.11,14.33,14.33,0,0,1-8.72,3.61,11,11,0,0,1-4.86-1,14.52,14.52,0,0,1-3.84-2.55,20.48,20.48,0,0,1-4.5-6.31,41.34,41.34,0,0,1-1.92-4.84q-.3-.88-.42-1.35A2.58,2.58,0,0,1,369.51,183.65Z" style="fill: rgb(38, 50, 56); transform-origin: 385.425px 191.912px;" id="el2v47lxmgl8a" class="animable"></path><path d="M410,235c-17.44,4.26-34.46,4.42-51,.18a14.1,14.1,0,0,1-10.55-13.69v-.24a14.16,14.16,0,0,1,14.16-14.16h44a14.16,14.16,0,0,1,14.16,14.16h0A14.15,14.15,0,0,1,410,235Z" style="fill: rgb(38, 50, 56); transform-origin: 384.61px 222.684px;" id="ele1w5jjwivzj" class="animable"></path><path d="M371.58,223.94a3.21,3.21,0,1,1-2.67-3.68A3.21,3.21,0,0,1,371.58,223.94Z" style="fill: rgb(255, 255, 255); transform-origin: 368.411px 223.431px;" id="el0sdxkzyqx1e" class="animable"></path><path d="M408.36,222.08a3.21,3.21,0,1,1-2.66-3.68A3.21,3.21,0,0,1,408.36,222.08Z" style="fill: rgb(255, 255, 255); transform-origin: 405.191px 221.569px;" id="el75lq0fxeqlm" class="animable"></path><path d="M394.24,222.49a4.48,4.48,0,0,1-.48,2.78,6.65,6.65,0,0,1-1.89,2.46,6.24,6.24,0,0,1-3.47,1.36,6.13,6.13,0,0,1-3.6-.83,6.4,6.4,0,0,1-2.15-2.16,4.34,4.34,0,0,1-.79-2.69,13.48,13.48,0,0,0,1.16,2.42,6.37,6.37,0,0,0,2.07,1.89,5.79,5.79,0,0,0,3.27.71,5.92,5.92,0,0,0,3.16-1.18,6.78,6.78,0,0,0,1.84-2.18A15.48,15.48,0,0,0,394.24,222.49Z" style="fill: rgb(255, 255, 255); transform-origin: 388.073px 225.8px;" id="el9si0cksglwk" class="animable"></path></g><g id="freepik--robot-1--inject-35" class="animable animator-active" style="transform-origin: 208.205px 255.716px;"><path d="M88.1,241.8a1,1,0,0,1-.27.11l-.8.27c-.7.24-1.73.62-3,1.2a27.56,27.56,0,0,0-9.47,7,21.41,21.41,0,0,0-4.06,7,18.71,18.71,0,0,0-.6,9.23,17.55,17.55,0,0,0,4.6,9.07,14.4,14.4,0,0,0,4.46,3A16.58,16.58,0,0,0,84.38,280a29.11,29.11,0,0,0,10.93-1.76c3.41-1.15,6.57-2.69,9.63-4a53.59,53.59,0,0,1,8.94-3.2,21.39,21.39,0,0,1,8.25-.53,15.49,15.49,0,0,1,10.35,5.57,12.55,12.55,0,0,1,1,1.59c.21.51.42.92.53,1.28s.17.6.22.81a1,1,0,0,1,.06.29l-.11-.27-.27-.8c-.13-.34-.35-.75-.57-1.24a11,11,0,0,0-1-1.54,15.52,15.52,0,0,0-10.24-5.33,21.32,21.32,0,0,0-8.1.59,54.21,54.21,0,0,0-8.85,3.22c-3,1.33-6.2,2.88-9.66,4.06a29.52,29.52,0,0,1-11.12,1.79,17.16,17.16,0,0,1-5.61-1.31,14.58,14.58,0,0,1-4.61-3.17,17.9,17.9,0,0,1-4.71-9.33,19,19,0,0,1,.67-9.46,21.53,21.53,0,0,1,4.18-7.13,27.16,27.16,0,0,1,9.67-7A22.81,22.81,0,0,1,88.1,241.8Z" style="fill: rgb(38, 50, 56); transform-origin: 101.709px 261.173px;" id="elaojjqtcvc6e" class="animable"></path><path d="M216.19,397.75V360.21a19.21,19.21,0,0,0-19-19.21L88.54,339.64a13.07,13.07,0,0,0-13.23,13.07V397.3Z" style="fill: rgb(0, 128, 0); transform-origin: 145.75px 368.695px;" id="ellrt7u32yiu" class="animable"></path><g id="elaj0aj1bo5f7"><rect x="88.63" y="350.72" width="44.02" height="20.58" style="fill: rgb(250, 250, 250); transform-origin: 110.64px 361.01px; transform: rotate(180deg);" class="animable"></rect></g><path d="M146.46,397.09c-.15,0-.26-12.61-.26-28.15s.11-28.16.26-28.16.26,12.6.26,28.16S146.6,397.09,146.46,397.09Z" style="fill: rgb(38, 50, 56); transform-origin: 146.46px 368.935px;" id="els07hjlg591d" class="animable"></path><path d="M146,323.71a20.38,20.38,0,0,0-4.26-.83,13.21,13.21,0,0,0-14.15,12.34,19.56,19.56,0,0,0,.25,4.33,3.72,3.72,0,0,1-.36-1.13,11.53,11.53,0,0,1-.25-3.23,13.35,13.35,0,0,1,14.54-12.68,11.89,11.89,0,0,1,3.16.7A4.08,4.08,0,0,1,146,323.71Z" style="fill: rgb(38, 50, 56); transform-origin: 136.603px 331.003px;" id="elre6me7vcwzc" class="animable"></path><polygon points="199.94 341.25 146.46 197.33 107.79 215.68 153.16 350.72 199.94 341.25" style="fill: rgb(0, 128, 0); transform-origin: 153.865px 274.025px;" id="el63s3w9ep0ql" class="animable"></polygon><g id="elj8u0t7dbz1q"><circle cx="187.84" cy="372.71" r="21.47" style="opacity: 0.4; transform-origin: 187.84px 372.71px; transform: rotate(-88.05deg);" class="animable"></circle></g><g id="elgpv9c1pvjo"><circle cx="185.2" cy="364.33" r="22.08" style="fill: rgb(38, 50, 56); transform-origin: 185.2px 364.33px; transform: rotate(-68.48deg);" class="animable"></circle></g><path d="M177.52,367.72a8.4,8.4,0,1,0,4.3-11.07A8.4,8.4,0,0,0,177.52,367.72Z" style="fill: rgb(69, 90, 100); transform-origin: 185.208px 364.336px;" id="eli7aqkfj8y4" class="animable"></path><path d="M177.07,345.88a1.22,1.22,0,0,1-.11-.21l-.26-.64-1-2.49c-.84-2.21-2-5.34-3.5-9.18-2.92-7.81-6.93-18.52-11.37-30.35L153,281.65l-.08-.22.22-.07L168.92,276l4.45-1.48,1.18-.37L175,274s-.13.07-.39.18l-1.15.43-4.41,1.6-15.77,5.55.13-.29c2.33,6.22,5.06,13.53,8,21.34,4.38,11.85,8.34,22.58,11.22,30.4,1.41,3.87,2.54,7,3.35,9.24.37,1.06.67,1.9.89,2.52l.21.66A.7.7,0,0,1,177.07,345.88Z" style="fill: rgb(38, 50, 56); transform-origin: 165.003px 309.94px;" id="elrk6u5ihw06" class="animable"></path><path d="M127.38,275.83c0-.14,9.32-4,20.93-8.58s21.07-8.22,21.13-8.09-9.32,4-20.94,8.58S127.44,276,127.38,275.83Z" style="fill: rgb(38, 50, 56); transform-origin: 148.41px 267.496px;" id="elztvrlrvemt" class="animable"></path><path d="M174.17,385.58a1.9,1.9,0,0,1-.45-.29c-.28-.21-.71-.51-1.22-.94a40.23,40.23,0,0,1-4.12-3.87,59.27,59.27,0,0,1-10.17-15.56A121,121,0,0,1,152,347.39c-.65-2.29-1.15-4.16-1.48-5.44l-.37-1.49a2.4,2.4,0,0,1-.09-.53,2,2,0,0,1,.19.5c.13.39.28.87.47,1.46l1.63,5.39a137.41,137.41,0,0,0,6.39,17.42,62.24,62.24,0,0,0,10,15.53,48.61,48.61,0,0,0,4,4A20.1,20.1,0,0,1,174.17,385.58Z" style="fill: rgb(38, 50, 56); transform-origin: 162.115px 362.755px;" id="el21f5d0qcaiw" class="animable"></path><path d="M202.28,373.57a12.23,12.23,0,0,0,1.28-.74,6.89,6.89,0,0,0,2.32-3.18,12.43,12.43,0,0,0,.43-5.87c-.28-2.24-.73-4.7-1.29-7.25a92.42,92.42,0,0,0-3.83-12.84c-.6-1.61-1.13-2.89-1.49-3.78a9.17,9.17,0,0,1-.53-1.4,8.38,8.38,0,0,1,.71,1.31c.42.87,1,2.14,1.66,3.73a79.93,79.93,0,0,1,4,12.86c.56,2.58,1,5,1.26,7.32a12.53,12.53,0,0,1-.57,6.06,6.78,6.78,0,0,1-2.55,3.21,5.23,5.23,0,0,1-1,.49A1.34,1.34,0,0,1,202.28,373.57Z" style="fill: rgb(38, 50, 56); transform-origin: 203.057px 356.04px;" id="el4oki5zfp5o5" class="animable"></path><circle cx="210.56" cy="426.83" r="19.46" style="fill: rgb(69, 90, 100); transform-origin: 210.56px 426.83px;" id="elo4kubvlpg6" class="animable"></circle><circle cx="210.56" cy="426.83" r="6.67" style="fill: rgb(38, 50, 56); transform-origin: 210.56px 426.83px;" id="el8wv05jj5an5" class="animable"></circle><circle cx="146.64" cy="427.34" r="19.46" style="fill: rgb(69, 90, 100); transform-origin: 146.64px 427.34px;" id="eljmwlxfoaohf" class="animable"></circle><circle cx="146.64" cy="427.34" r="6.67" style="fill: rgb(38, 50, 56); transform-origin: 146.64px 427.34px;" id="elc9vovx96py" class="animable"></circle><circle cx="82.22" cy="427.34" r="19.46" style="fill: rgb(69, 90, 100); transform-origin: 82.22px 427.34px;" id="el4hdm8rokpeq" class="animable"></circle><circle cx="82.22" cy="427.34" r="6.67" style="fill: rgb(38, 50, 56); transform-origin: 82.22px 427.34px;" id="elimh2espg9u" class="animable"></circle><path d="M52,426.83A29.56,29.56,0,0,1,81.52,397.3H211a29.53,29.53,0,0,1,0,59.06H81.52A29.57,29.57,0,0,1,52,426.83ZM81.52,407a19.85,19.85,0,0,0,0,39.7H211a19.85,19.85,0,0,0,0-39.7Z" style="fill: rgb(38, 50, 56); transform-origin: 146.265px 426.83px;" id="el240m15ucx4d" class="animable"></path><path d="M146.64,407a70.14,70.14,0,0,1,0-9.47,70.14,70.14,0,0,1,0,9.47Z" style="fill: rgb(69, 90, 100); transform-origin: 146.64px 402.265px;" id="elveyuflyqf4d" class="animable"></path><path d="M122.37,407a70.14,70.14,0,0,1,0-9.47,70.14,70.14,0,0,1,0,9.47Z" style="fill: rgb(69, 90, 100); transform-origin: 122.37px 402.265px;" id="elkd14xyx0umj" class="animable"></path><path d="M98.1,407a70.14,70.14,0,0,1,0-9.47,70.14,70.14,0,0,1,0,9.47Z" style="fill: rgb(69, 90, 100); transform-origin: 98.1px 402.265px;" id="ele4eusmtm4g" class="animable"></path><path d="M75.55,407.88A36.62,36.62,0,0,1,74,403.4a37.56,37.56,0,0,1-1.23-4.58,35.41,35.41,0,0,1,1.53,4.49A34.06,34.06,0,0,1,75.55,407.88Z" style="fill: rgb(69, 90, 100); transform-origin: 74.16px 403.35px;" id="elo8s8ud0b5ld" class="animable"></path><path d="M62.76,420a35.1,35.1,0,0,1-4.28-2,35,35,0,0,1-4.15-2.3,37.87,37.87,0,0,1,4.29,2A37,37,0,0,1,62.76,420Z" style="fill: rgb(69, 90, 100); transform-origin: 58.545px 417.85px;" id="elabdocvf83iv" class="animable"></path><path d="M147.84,447.1a74.81,74.81,0,0,1,0,9.47,70.14,70.14,0,0,1,0-9.47Z" style="fill: rgb(69, 90, 100); transform-origin: 147.835px 451.835px;" id="el04iez2lyzl6t" class="animable"></path><path d="M123.57,446.8a74.81,74.81,0,0,1,0,9.47,70.14,70.14,0,0,1,0-9.47Z" style="fill: rgb(69, 90, 100); transform-origin: 123.565px 451.535px;" id="el85r5h96hd7w" class="animable"></path><path d="M99.3,446.8a74.81,74.81,0,0,1,0,9.47,70.14,70.14,0,0,1,0-9.47Z" style="fill: rgb(69, 90, 100); transform-origin: 99.295px 451.535px;" id="elzj6qkuko40r" class="animable"></path><path d="M76.75,446.17a36.53,36.53,0,0,1-1.23,4.58A36.62,36.62,0,0,1,74,455.23a70.14,70.14,0,0,1,2.75-9.06Z" style="fill: rgb(69, 90, 100); transform-origin: 75.375px 450.7px;" id="elihhwfibwtzr" class="animable"></path><path d="M63.29,435a35.35,35.35,0,0,1-4.14,2.3,34.8,34.8,0,0,1-4.29,2A37,37,0,0,1,59,437,37.87,37.87,0,0,1,63.29,435Z" style="fill: rgb(69, 90, 100); transform-origin: 59.075px 437.15px;" id="el2u2x3kixlj1" class="animable"></path><path d="M169.81,447.1a70.14,70.14,0,0,1,0,9.47,74.81,74.81,0,0,1,0-9.47Z" style="fill: rgb(69, 90, 100); transform-origin: 169.815px 451.835px;" id="elj6idyotz15" class="animable"></path><path d="M194.08,447.1a70.14,70.14,0,0,1,0,9.47,74.81,74.81,0,0,1,0-9.47Z" style="fill: rgb(69, 90, 100); transform-origin: 194.085px 451.835px;" id="elf9zkirpj7kp" class="animable"></path><path d="M216.63,446.17a70.14,70.14,0,0,1,2.75,9.06,73.19,73.19,0,0,1-2.75-9.06Z" style="fill: rgb(69, 90, 100); transform-origin: 218.005px 450.7px;" id="elhly7s7nol47" class="animable"></path><path d="M229.42,434a73.9,73.9,0,0,1,8.44,4.31,69.82,69.82,0,0,1-8.44-4.31Z" style="fill: rgb(69, 90, 100); transform-origin: 233.64px 436.155px;" id="eldldwu6p28h5" class="animable"></path><path d="M168.62,407.26a70.29,70.29,0,0,1,0-9.48,70.29,70.29,0,0,1,0,9.48Z" style="fill: rgb(69, 90, 100); transform-origin: 168.62px 402.52px;" id="elc218p37voip" class="animable"></path><path d="M192.89,407.26a70.29,70.29,0,0,1,0-9.48,70.29,70.29,0,0,1,0,9.48Z" style="fill: rgb(69, 90, 100); transform-origin: 192.89px 402.52px;" id="el14kl5i0avvf" class="animable"></path><path d="M215.44,407.88a38.13,38.13,0,0,1,1.22-4.57,35.41,35.41,0,0,1,1.53-4.49A37.56,37.56,0,0,1,217,403.4,36.62,36.62,0,0,1,215.44,407.88Z" style="fill: rgb(69, 90, 100); transform-origin: 216.815px 403.35px;" id="el3crtzud901m" class="animable"></path><path d="M228.89,419.05a73.9,73.9,0,0,1,8.44-4.31,73.9,73.9,0,0,1-8.44,4.31Z" style="fill: rgb(69, 90, 100); transform-origin: 233.11px 416.895px;" id="elikpjzs52cv" class="animable"></path><path d="M170,166.25s.08-.13.26-.37l.79-1.06c.71-.92,1.75-2.28,3.06-4.06,2.62-3.56,6.36-8.74,10.57-15.42a243.15,243.15,0,0,0,13.48-24.21c2.28-4.69,4.52-9.69,6.68-14.94s4.39-10.71,7-16.17a93.27,93.27,0,0,1,8.78-15.28A58.21,58.21,0,0,1,231.88,62.9a39.77,39.77,0,0,1,13.17-6.81,30.77,30.77,0,0,1,12.88-.93,30,30,0,0,1,10.13,3.31,25.93,25.93,0,0,1,6.39,4.89,22.78,22.78,0,0,1,3,4.14l.6,1.18c.13.27.18.41.18.41L278,68.7l-.65-1.15a23.37,23.37,0,0,0-3-4,25.62,25.62,0,0,0-6.38-4.77,29.72,29.72,0,0,0-10-3.2,30.26,30.26,0,0,0-12.7,1,39.79,39.79,0,0,0-13,6.78A57.56,57.56,0,0,0,221,75a94.33,94.33,0,0,0-8.72,15.2c-2.56,5.44-4.76,10.9-7,16.14s-4.42,10.27-6.71,15A240.51,240.51,0,0,1,185,145.54c-4.25,6.66-8,11.82-10.72,15.34-1.33,1.76-2.4,3.11-3.13,4l-.84,1C170.07,166.14,170,166.25,170,166.25Z" style="fill: rgb(38, 50, 56); transform-origin: 224.115px 110.556px;" id="elg2jt2518llh" class="animable"></path><polygon points="239.64 108.85 175.25 161.66 187.71 173.51 251.34 124.22 239.64 108.85" style="fill: rgb(224, 224, 224); transform-origin: 213.295px 141.18px;" id="el6t0x45woau3" class="animable"></polygon><polygon points="150.54 218.4 195.66 181.01 171.79 153.37 119.5 195.06 150.54 218.4" style="fill: rgb(0, 128, 0); transform-origin: 157.58px 185.885px;" id="elb4kzjxmwca4" class="animable"></polygon><polygon points="119.41 223.55 90.61 246.59 80.95 234.91 108.54 212.34 119.41 223.55" style="fill: rgb(224, 224, 224); transform-origin: 100.18px 229.465px;" id="elgfjd2rhzssm" class="animable"></polygon><g id="elpslroe9m5jh"><rect x="299.75" y="89.64" width="18.53" height="22.08" style="fill: rgb(224, 224, 224); transform-origin: 309.015px 100.68px; transform: rotate(-34.12deg);" class="animable"></rect></g><polyline points="321.45 102.52 349.08 102.91 364.41 125.54 356.94 149.07 350.29 147.42 353.74 131.85 342.38 118.19 328.38 118.96 318.83 125.58 312.81 138.12 323.6 154.05 336.48 156.77 336.34 162.97 315.11 161.11 298.77 137 306.11 112.92 322.94 101.51" style="fill: rgb(38, 50, 56); transform-origin: 331.59px 132.24px;" id="elj0vvdbsgmo" class="animable"></polyline><g id="elmk3j6gt9qfb"><circle cx="131.34" cy="218.31" r="21.47" style="opacity: 0.4; transform-origin: 131.34px 218.31px; transform: rotate(-26.06deg);" class="animable"></circle></g><g id="eluhoyxh5mx2r"><circle cx="129.47" cy="209.73" r="22.08" style="fill: rgb(38, 50, 56); transform-origin: 129.47px 209.73px; transform: rotate(-63.59deg);" class="animable"></circle></g><path d="M121.51,212.41a8.4,8.4,0,1,0,5.29-10.64A8.39,8.39,0,0,0,121.51,212.41Z" style="fill: rgb(69, 90, 100); transform-origin: 129.471px 209.734px;" id="elmjxakzl4gdc" class="animable"></path><path d="M165.09,158.72a6.71,6.71,0,0,1,.42,1l1.05,2.89,3.51,10.15.06.16-.13.1-6.87,5.73c-5.08,4.21-9.69,8-13,10.73l-4,3.2-1.1.85a1.9,1.9,0,0,1-.4.27s.1-.14.34-.35l1-.93,3.89-3.33c3.29-2.79,7.86-6.63,12.93-10.84l6.9-5.7-.08.26c-1.34-4.1-2.49-7.62-3.33-10.21-.37-1.2-.68-2.18-.92-2.93A5.49,5.49,0,0,1,165.09,158.72Z" style="fill: rgb(38, 50, 56); transform-origin: 157.38px 176.26px;" id="elu7nbdqr7ma" class="animable"></path><polygon points="279.63 65.94 233.12 102.65 253.86 131.73 302.41 93.87 279.63 65.94" style="fill: rgb(0, 128, 0); transform-origin: 267.765px 98.835px;" id="elyvxtex98m5j" class="animable"></polygon><g id="el3210utxw3ki"><circle cx="286.41" cy="84.26" r="17.63" style="opacity: 0.4; transform-origin: 286.41px 84.26px; transform: rotate(-86.89deg);" class="animable"></circle></g><path d="M280.42,64.72a18.86,18.86,0,1,0,26.5,3.08A18.87,18.87,0,0,0,280.42,64.72Z" style="fill: rgb(38, 50, 56); transform-origin: 292.131px 79.5057px;" id="ellxel6s81yzk" class="animable"></path><path d="M287.68,73.89a7.17,7.17,0,1,0,10.07,1.17A7.16,7.16,0,0,0,287.68,73.89Z" style="fill: rgb(69, 90, 100); transform-origin: 292.13px 79.5101px;" id="ellb16tb560er" class="animable"></path><path d="M284.25,108a7.77,7.77,0,0,1-1.16-.75L280,105.06,269.3,97.29h.31l-5.6,4.58c-5.49,4.48-10.47,8.51-14.1,11.41l-4.31,3.41-1.19.9a2.41,2.41,0,0,1-.43.29s.11-.14.37-.37l1.12-1,4.21-3.54c3.56-3,8.51-7,14-11.52l5.61-4.57.16-.12.15.11,10.56,7.93,3,2.33A8.69,8.69,0,0,1,284.25,108Z" style="fill: rgb(38, 50, 56); transform-origin: 264.115px 107.32px;" id="els3ecck5k14i" class="animable"></path></g><defs>     <filter id="active" height="200%">         <feMorphology in="SourceAlpha" result="DILATED" operator="dilate" radius="2"></feMorphology>                <feFlood flood-color="#32DFEC" flood-opacity="1" result="PINK"></feFlood>        <feComposite in="PINK" in2="DILATED" operator="in" result="OUTLINE"></feComposite>        <feMerge>            <feMergeNode in="OUTLINE"></feMergeNode>            <feMergeNode in="SourceGraphic"></feMergeNode>        </feMerge>    </filter>    <filter id="hover" height="200%">        <feMorphology in="SourceAlpha" result="DILATED" operator="dilate" radius="2"></feMorphology>                <feFlood flood-color="#ff0000" flood-opacity="0.5" result="PINK"></feFlood>        <feComposite in="PINK" in2="DILATED" operator="in" result="OUTLINE"></feComposite>        <feMerge>            <feMergeNode in="OUTLINE"></feMergeNode>            <feMergeNode in="SourceGraphic"></feMergeNode>        </feMerge>            <feColorMatrix type="matrix" values="0   0   0   0   0                0   1   0   0   0                0   0   0   0   0                0   0   0   1   0 "></feColorMatrix>    </filter></defs></svg>